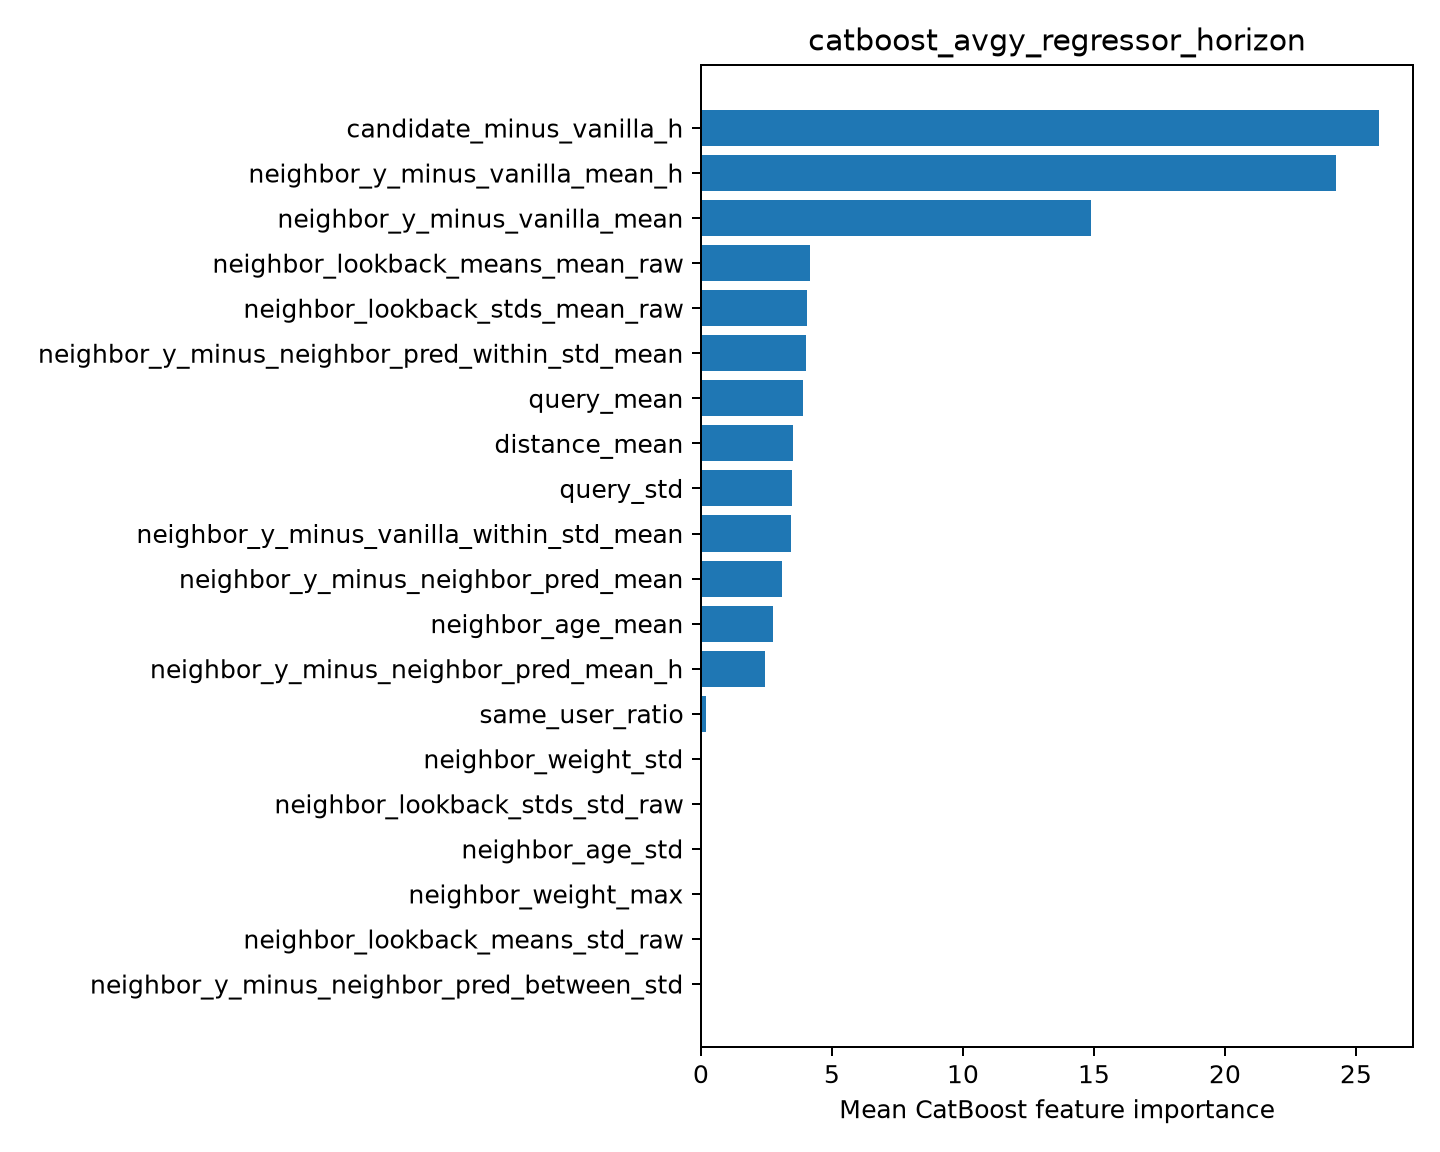

The table this chart was drawn from, first rows:
feature, importance
candidate_minus_vanilla_h, 25.88
neighbor_y_minus_vanilla_mean_h, 24.23
neighbor_y_minus_vanilla_mean, 14.89
neighbor_lookback_means_mean_raw, 4.162
neighbor_lookback_stds_mean_raw, 4.059
neighbor_y_minus_neighbor_pred_within_st…, 4
query_mean, 3.878
distance_mean, 3.518
query_std, 3.479
neighbor_y_minus_vanilla_within_std_mean, 3.426
neighbor_y_minus_neighbor_pred_mean, 3.11
neighbor_age_mean, 2.734
neighbor_y_minus_neighbor_pred_mean_h, 2.437
same_user_ratio, 0.1931
neighbor_weight_std, 0.0
neighbor_lookback_stds_std_raw, 0.0
neighbor_age_std, 0.0
neighbor_weight_max, 0.0
neighbor_lookback_means_std_raw, 0.0
neighbor_y_minus_neighbor_pred_between_s…, 0.0
